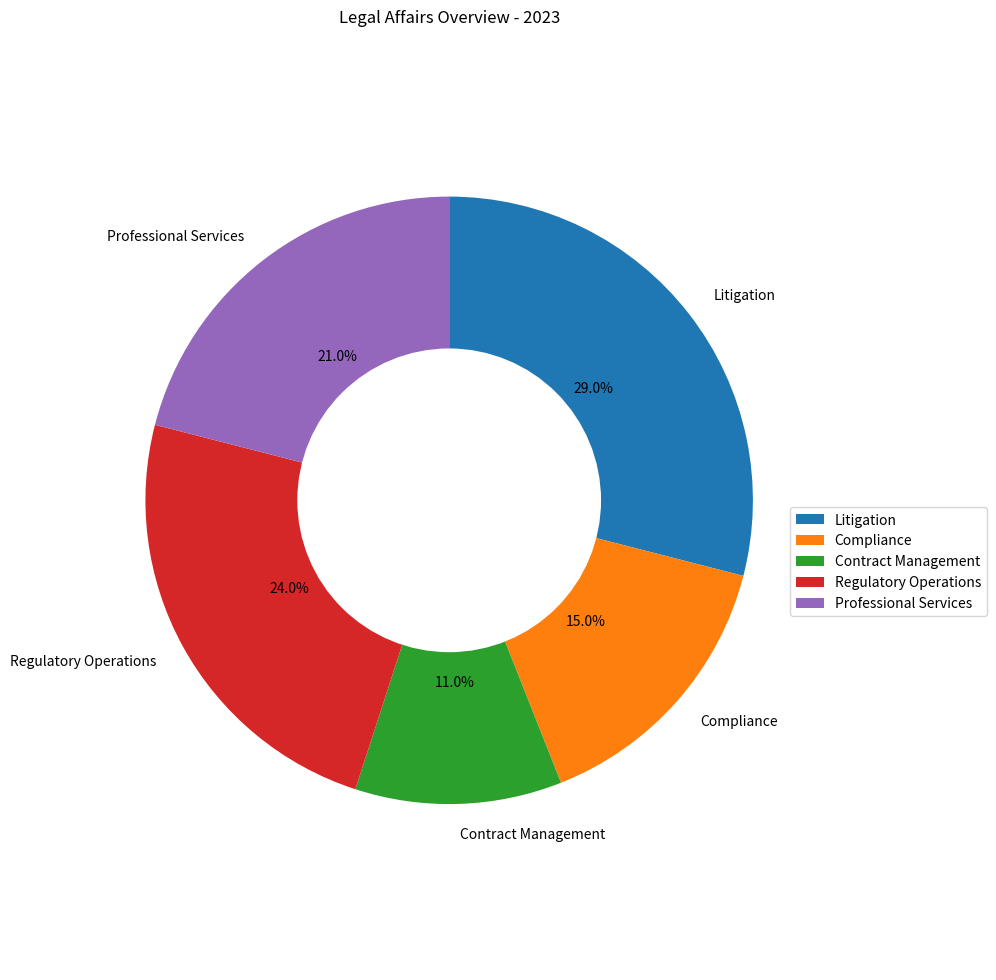

Generate this figure with matplotlib: (Note: this script raises an exception after producing the figure.)

import matplotlib.pyplot as plt
import numpy as np

data_labels=['Litigation','Compliance','Contract Management','Regulatory Operations','Professional Services']
data=[29,15,11,24,21]
line_labels=['Category','ratio']

fig, ax = plt.subplots(figsize=(10,10))

wedges, texts, autotexts= ax.pie(data, startangle=90, counterclock=False,labels=data_labels,autopct='%1.1f%%')

ax.axis('equal')
ax.set_title('Legal Affairs Overview - 2023')

centre_circle = plt.Circle((0,0),0.50,fc='white')
ax.add_artist(centre_circle)

ax.legend(data_labels, loc="upper left", bbox_to_anchor=(1,0.5))

plt.tight_layout()
plt.savefig('/cpfs01/user/yanxiangchao/code0/gpt_chart/structchart_simulation/simulated_data_corner_cases/rings/png/20231227-075221_118.png')
plt.clf()
